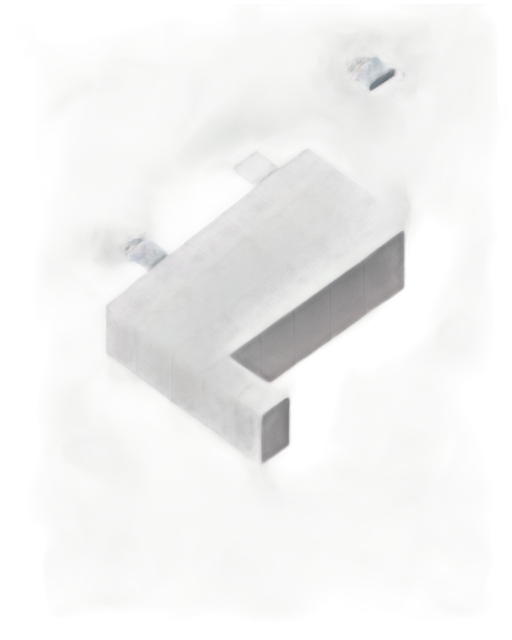
Generation parameters embedded in this image by AUTOMATIC1111 Stable Diffusion web UI or a fork of it (Forge, ...) (PNG 'parameters' text chunk):
A simple and thin stone wall, 3D isometric style, constructed with evenly aligned rectangular stone bricks, smooth gray surface with slight variations in texture, clean and minimalistic design, sharp and well-defined edges, floating in a neutral gray background, symmetrical and uniform pattern, soft ambient lighting creating subtle shadows and highlights, suitable for architectural or minimalistic standalone illustration
Steps: 20, Sampler: Euler a, Schedule type: Automatic, CFG scale: 7, Seed: 4209136569, Size: 512x640, Model hash: 481989b6f0, Model: AnythingXL_v50, layerdiffusion_enabled: True, layerdiffusion_method: (SD1.5) Only Generate Transparent Image (Attention Injection), layerdiffusion_weight: 1, layerdiffusion_ending_step: 1, layerdiffusion_fg_image: False, layerdiffusion_bg_image: False, layerdiffusion_blend_image: False, layerdiffusion_resize_mode: Crop and Resize, layerdiffusion_fg_additional_prompt: , layerdiffusion_bg_additional_prompt: , layerdiffusion_blend_additional_prompt: , Version: f2.0.1v1.10.1-previous-622-g1f140749